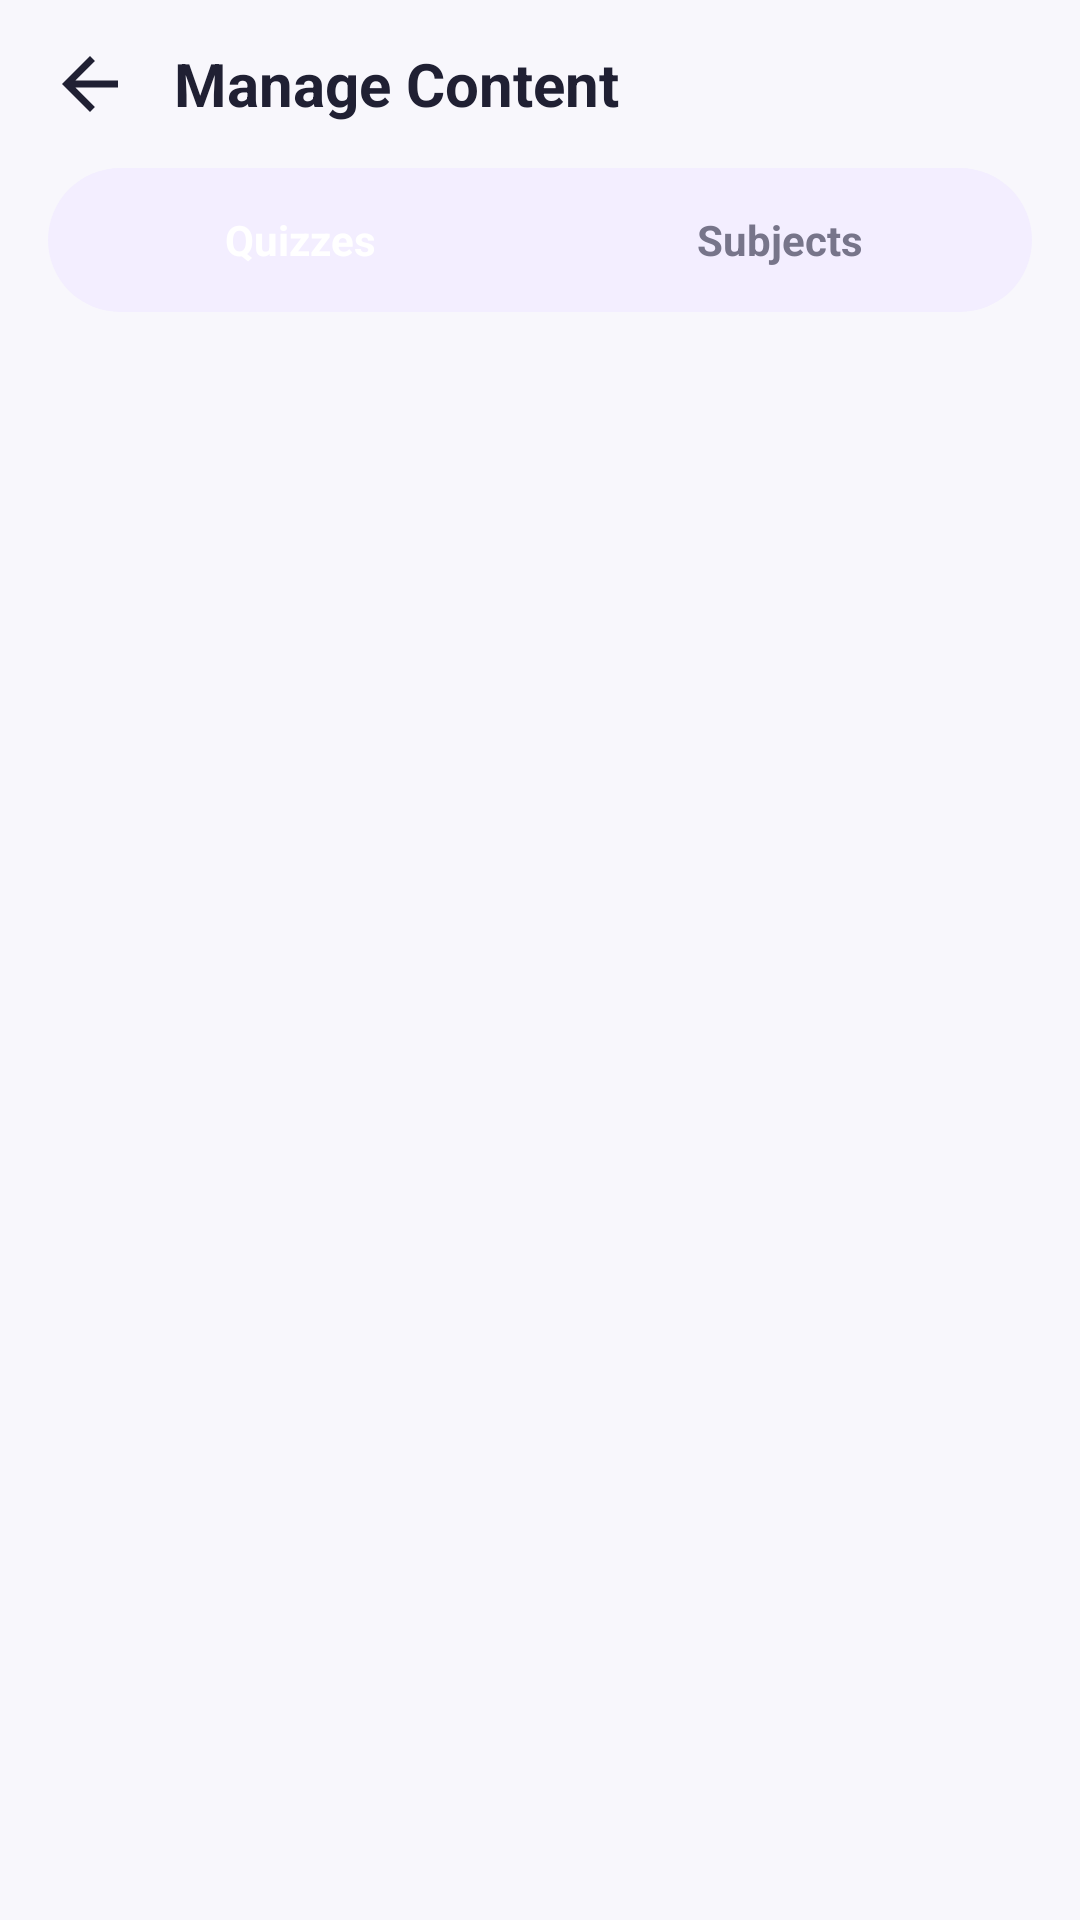

The Android layout XML behind this screen, and the referenced resources:
<!-- AndroidManifest.xml: application theme Theme.EduQuiz -->
<!-- res/layout/activity_manage_content.xml -->
<?xml version="1.0" encoding="utf-8"?>
<LinearLayout xmlns:android="http://schemas.android.com/apk/res/android"
    xmlns:app="http://schemas.android.com/apk/res-auto"
    android:layout_width="match_parent"
    android:layout_height="match_parent"
    android:background="@color/background"
    android:orientation="vertical">

    
    <RelativeLayout
        android:layout_width="match_parent"
        android:layout_height="wrap_content"
        android:paddingHorizontal="16dp"
        android:paddingVertical="14dp">

        <ImageView
            android:id="@+id/btn_back"
            android:layout_width="28dp"
            android:layout_height="28dp"
            android:layout_alignParentStart="true"
            android:layout_centerVertical="true"
            android:src="@drawable/ic_back"
            android:contentDescription="Back" />

        <TextView
            android:layout_width="wrap_content"
            android:layout_height="wrap_content"
            android:layout_centerVertical="true"
            android:layout_marginStart="14dp"
            android:layout_toEndOf="@id/btn_back"
            android:text="Manage Content"
            android:textColor="@color/text_primary"
            android:textSize="20sp"
            android:textStyle="bold" />
    </RelativeLayout>

    
    <LinearLayout
        android:layout_width="match_parent"
        android:layout_height="48dp"
        android:layout_marginHorizontal="16dp"
        android:layout_marginBottom="12dp"
        android:background="@drawable/bg_segmented_container"
        android:orientation="horizontal">

        <TextView
            android:id="@+id/tab_quizzes"
            android:layout_width="0dp"
            android:layout_height="match_parent"
            android:layout_weight="1"
            android:background="@drawable/bg_segmented_active"
            android:gravity="center"
            android:text="Quizzes"
            android:textColor="@color/white"
            android:textSize="14sp"
            android:textStyle="bold" />

        <TextView
            android:id="@+id/tab_subjects"
            android:layout_width="0dp"
            android:layout_height="match_parent"
            android:layout_weight="1"
            android:background="@android:color/transparent"
            android:gravity="center"
            android:text="Subjects"
            android:textColor="@color/text_secondary"
            android:textSize="14sp"
            android:textStyle="bold" />
    </LinearLayout>

    
    <androidx.recyclerview.widget.RecyclerView
        android:id="@+id/recycler_content"
        android:layout_width="match_parent"
        android:layout_height="0dp"
        android:layout_weight="1"
        android:clipToPadding="false"
        android:paddingBottom="16dp" />

    
    <TextView
        android:id="@+id/tv_empty_content"
        android:layout_width="match_parent"
        android:layout_height="0dp"
        android:layout_weight="1"
        android:gravity="center"
        android:padding="24dp"
        android:text="No content available in this section."
        android:textColor="@color/text_secondary"
        android:textSize="14sp"
        android:visibility="gone" />

    
    <ProgressBar
        android:id="@+id/progressbar"
        android:layout_width="32dp"
        android:layout_height="32dp"
        android:layout_gravity="center"
        android:layout_margin="16dp"
        android:indeterminateTint="@color/primary"
        android:visibility="gone" />

</LinearLayout>
<!-- resources referenced by this layout -->
<resources>
  <color name="background">#F8F7FC</color>
  <color name="primary">#6236D9</color>
  <color name="text_primary">#202033</color>
  <color name="text_secondary">#77758A</color>
  <color name="white">#FFFFFF</color>
  <!-- drawable bg_segmented_container (drawable) -->
  <?xml version="1.0" encoding="utf-8"?>
  <shape xmlns:android="http://schemas.android.com/apk/res/android"
      android:shape="rectangle">
      <solid android:color="@color/secondary_light" />
      <corners android:radius="24dp" />
      <padding
          android:bottom="4dp"
          android:left="4dp"
          android:right="4dp"
          android:top="4dp" />
  </shape>
  <!-- drawable ic_back (drawable) -->
  <vector xmlns:android="http://schemas.android.com/apk/res/android"
      android:width="24dp"
      android:height="24dp"
      android:viewportWidth="24"
      android:viewportHeight="24">
      <path
          android:fillColor="#202033"
          android:pathData="M20,11H7.83l5.59,-5.59L12,4l-8,8 8,8 1.41,-1.41L7.83,13H20v-2z"/>
  </vector>
  <style name="Theme.EduQuiz" parent="Base.Theme.EduQuiz" />
  <color name="secondary_light">#F3EEFF</color>
  <style name="Base.Theme.EduQuiz" parent="Theme.Material3.DayNight.NoActionBar">
          
          <item name="colorPrimary">@color/primary</item>
          <item name="colorPrimaryVariant">@color/primary_dark</item>
          <item name="colorSecondary">@color/secondary</item>
          <item name="colorSecondaryVariant">@color/secondary_light</item>
          
          <item name="android:statusBarColor">@color/background</item>
          <item name="android:windowLightStatusBar">true</item>
          <item name="android:windowBackground">@color/background</item>
      </style>
  <color name="primary_dark">#4B23B8</color>
  <color name="secondary">#8B65EF</color>
</resources>
